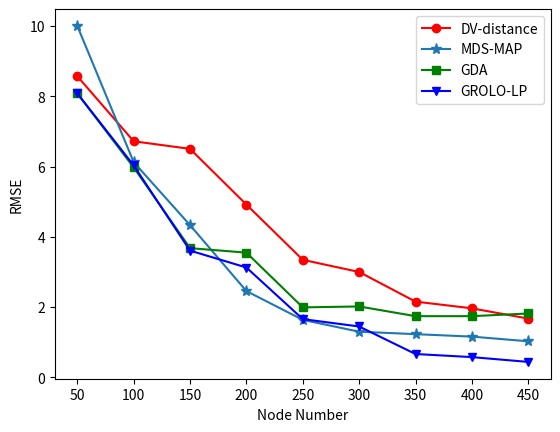

Reproduce this figure in Python.

import matplotlib.pyplot as plt

# x = [50, 100, 150, 200, 250, 300, 350, 400]
# beacon_precent_5 = [8.514, 6.624, 4.47, 3.61, 2.11, 1.5, 1.02, 0.8]
# beacon_precent_8 = [8.427, 6.164, 3.4936, 2.268, 1.90, 1.24, 0.85, 0.6]
# beacon_precent_10 = [7.85, 5.901, 2.858, 2.00, 1.62, 0.95, 0.65, 0.5]
#
# plt.figure()
# plt.xlabel('node number')
# plt.ylabel('RMSE')
# plt.plot(x, beacon_precent_5, 'r', marker='o', label='5% beacons')
# plt.plot(x, beacon_precent_8, 'g', marker='*', label='8% beacons')
# plt.plot(x, beacon_precent_10, 'b', marker='v', label='10% beacons')
# plt.legend()
# plt.savefig('change_beacon.pdf')
# plt.savefig('change_beacon.eps')
# plt.show()cdcdcdcdcdcd

x = [50, 100, 150, 200, 250, 300, 350, 400, 450]
dv = [8.569, 6.718, 6.502, 4.916, 3.345, 2.999, 2.156, 1.965, 1.673]
gda = [8.079, 5.974, 3.677, 3.549, 1.992, 2.018, 1.742, 1.742, 1.818]
mds_map = [10, 6.123, 4.332, 2.456, 1.637, 1.3, 1.23, 1.16, 1.027]
grolo = [8.079, 6.031, 3.607, 3.126, 1.658, 1.448, 0.665, 0.577, 0.44]
plt.figure()
plt.xlabel('Node Number')
plt.ylabel('RMSE')
plt.plot(x, dv, 'r', marker='o',ms='6', label='DV-distance')
plt.plot(x, mds_map, marker='*',ms=8, label='MDS-MAP')
plt.plot(x, gda, 'g', marker='s',ms='6', label='GDA')
plt.plot(x, grolo, 'b', marker='v',ms='6', label='GROLO-LP')
plt.legend()
plt.savefig('change_nodes_num.pdf')
plt.savefig('change_nodes_num.eps')
plt.show()